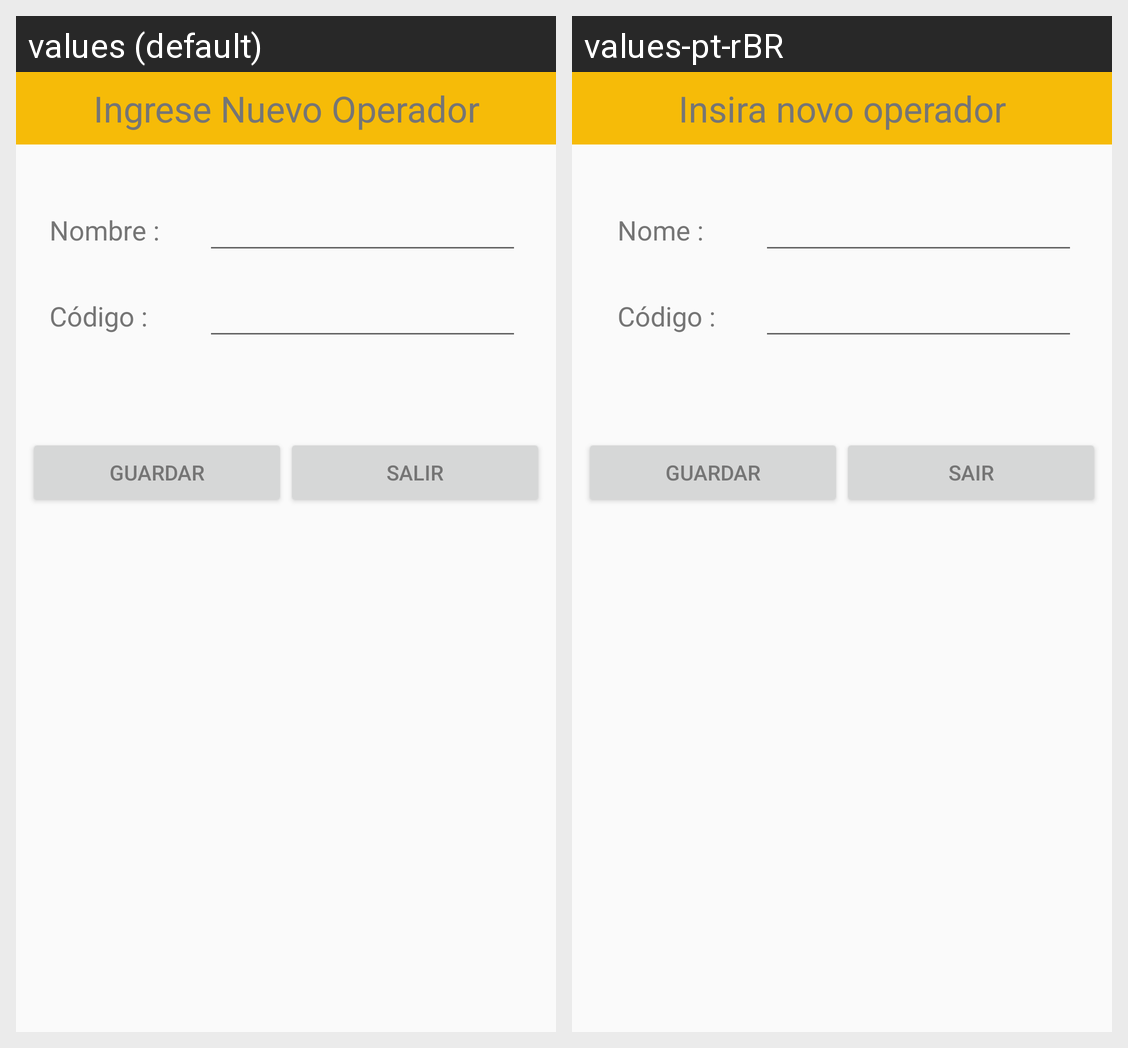

The same Android screen rendered under two of its app's locales, left to right. List the strings drawn on it with the default value and each locale's translation.
Android screen res/layout/dialogo_nuevo_operador.xml rendered under 2 locales, left to right: values (default), values-pt-rBR. Device: Nexus 5 (rendered at 1080×1920; each locale shown at half size, 540×960, under a caption strip naming it); theme MaterialTema.
Strings drawn on this screen, with the default value and each locale's value (text and hints the layout hard-codes, and strings that could not be matched under every locale, appear in the picture but are not listed):

titulo_dialogo_nuevo_operador
  values: Ingrese Nuevo Operador
  values-pt-rBR: Insira novo operador

nombre_dialogo_nuevo_operador
  values: Nombre :
  values-pt-rBR: Nome :

dialgo_cancelar
  values: Salir
  values-pt-rBR: Sair
